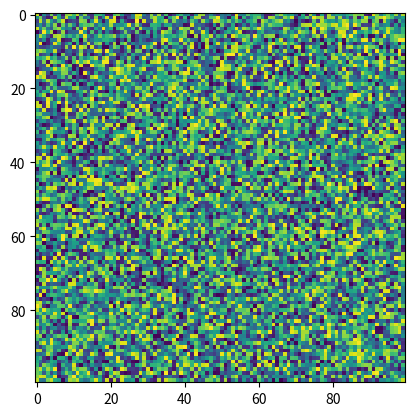

This figure's Python source:
import matplotlib.pyplot as plt
import numpy as np
X = np.random.rand(100, 100)
plt.imshow(X,  'viridis',  None)
